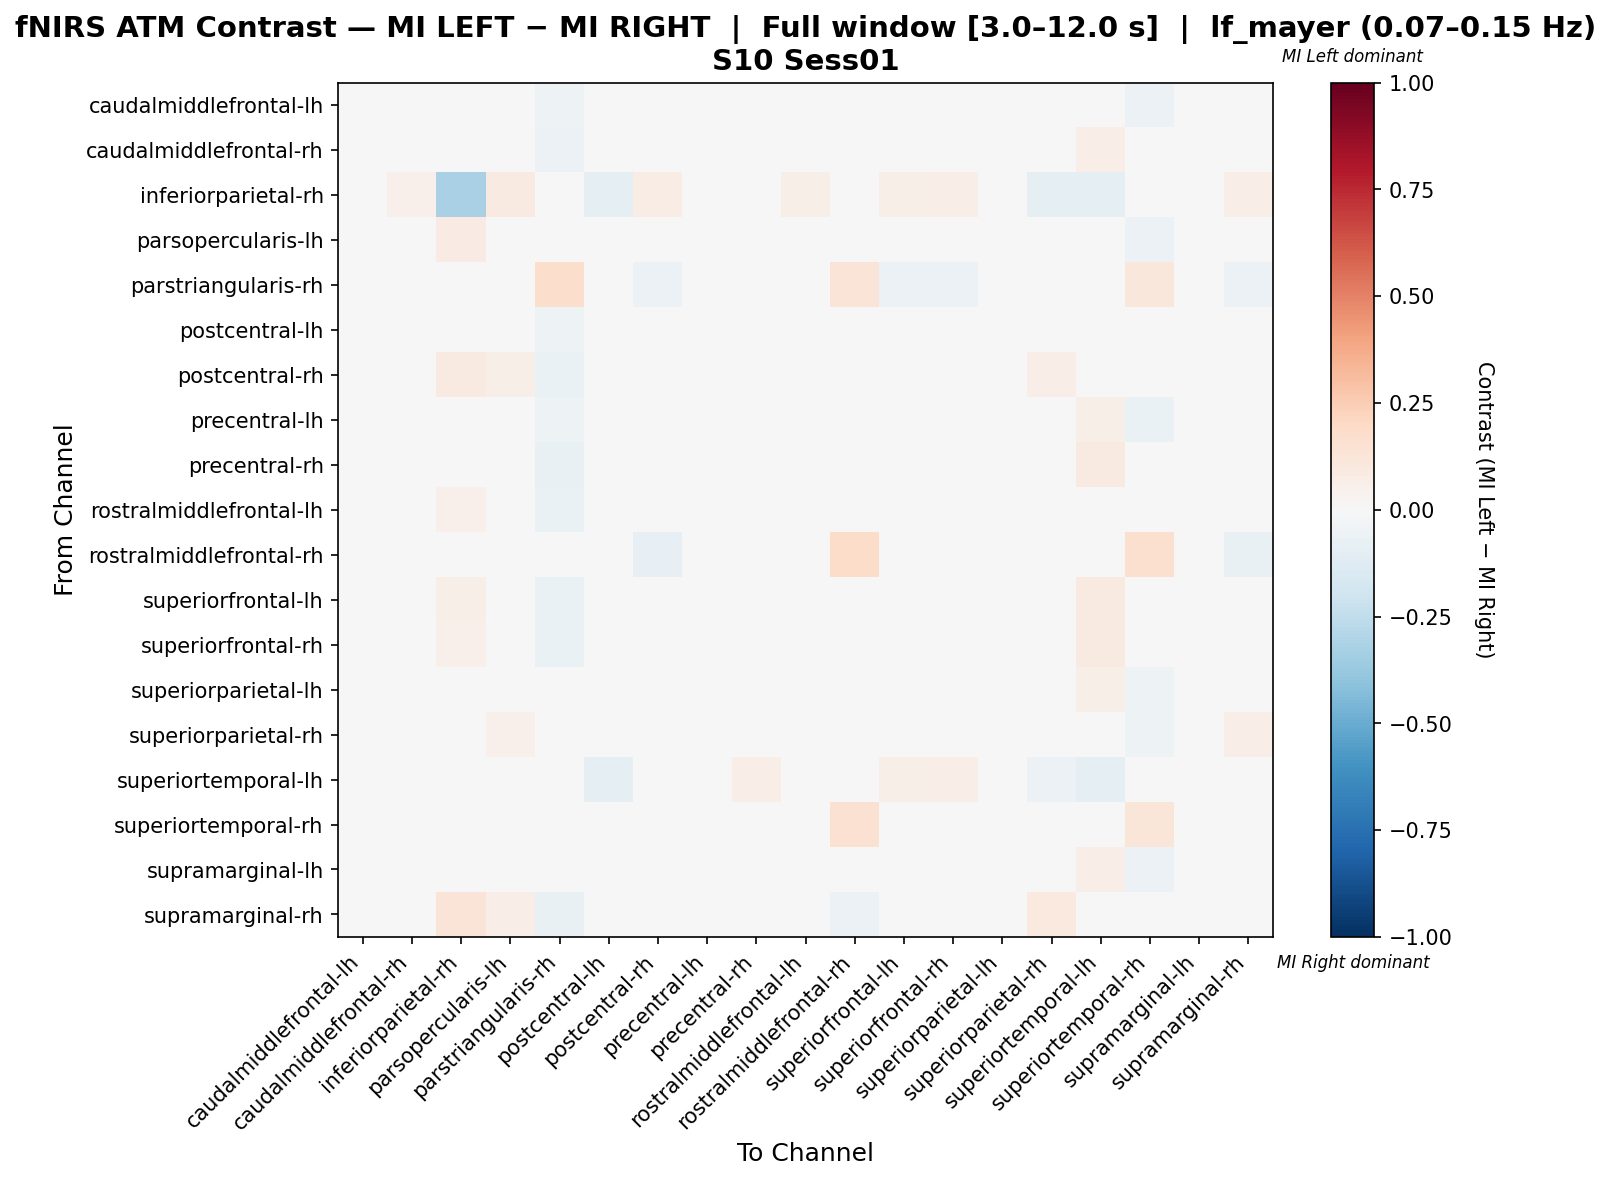

Data behind this chart, as committed beside it:
, caudalmiddlefrontal-lh, caudalmiddlefrontal-rh, inferiorparietal-rh, parsopercularis-lh, parstriangularis-rh, postcentral-lh, postcentral-rh, precentral-lh, precentral-rh, rostralmiddlefrontal-lh, rostralmiddlefrontal-rh, superiorfrontal-lh, superiorfrontal-rh, superiorparietal-lh, superiorparietal-rh, superiortemporal-lh, superiortemporal-rh, supramarginal-lh, supramarginal-rh
caudalmiddlefrontal-lh, -0.01436, 0.009427, 0.04839, 0.04718, -0.05077, -0.007852, -0.02502, 0.009399, 0.003059, 0.0278, -0.01944, 0.0007873, 0.008305, -0.02073, -0.01102, 0.04396, -0.06053, 0.002919, 0.0085
caudalmiddlefrontal-rh, 0.01186, -0.004694, 0.04651, 0.03867, -0.05891, 0.00317, -0.04426, 0.01706, -0.0124, 0.01786, -0.03301, -0.0003129, 0.002271, -0.002763, 0.005011, 0.06628, -0.03123, 0.01359, -0.03471
inferiorparietal-rh, 0.04167, 0.05, -0.3245, 0.09167, 0.0, -0.08595, 0.07222, 0.04167, 0.03889, 0.05833, 0.005556, 0.06111, 0.06667, -0.02958, -0.08611, -0.1, 0.0, 0.03186, 0.0665
parsopercularis-lh, -0.0166, -0.005445, 0.08232, 0.0294, -0.04803, -0.004494, -0.01176, -0.0166, 0.02417, 0.02802, 0.0, -0.004494, 0.005192, -0.03597, -0.004494, 0.04838, -0.05824, -0.0166, 0.005234
parstriangularis-rh, -0.02759, -0.004285, 0.0, -0.0003025, 0.1784, -0.04904, -0.05878, -0.02174, -0.0003865, -0.02759, 0.1292, -0.05878, -0.05878, -0.02369, -0.01785, 0.01334, 0.11, -0.02564, -0.05653
postcentral-lh, 0.000481, 0.0127, 0.03549, 0.04979, -0.05154, -0.03375, -0.03793, 0.01439, 0.0164, 0.01417, -0.02071, 0.01826, 0.02081, -0.005011, -0.02564, 0.03009, -0.03153, 0.01285, -0.01931
postcentral-rh, -0.006654, -0.02979, 0.08599, 0.05966, -0.06458, -0.02814, 0.03188, -0.005001, -0.01976, -4.211191240722362e-05, -0.04628, -0.02979, -0.03145, -0.009959, 0.06825, 0.03632, -0.0385, -0.009959, 0.03781
precentral-lh, -0.002161, 0.008629, 0.04839, 0.04294, -0.05096, 0.003703, -0.03442, 0.0003019, 0.00499, 0.04481, -0.01478, -0.003687, 0.003528, -0.03043, -0.01982, 0.06188, -0.06345, -0.004624, 0.005164
precentral-rh, -0.001927, -0.03046, 0.03931, 0.03878, -0.07714, 0.001596, -0.04498, 0.004484, 0.04763, 0.03108, -0.0327, 0.008111, 0.0007403, 0.002347, 0.008757, 0.09005, -0.04081, 0.00021, -0.04509
rostralmiddlefrontal-lh, 0.001672, -0.01871, 0.0518, 0.03912, -0.06265, -0.03138, -0.04526, 0.02336, 0.01812, -0.01782, -0.03756, 0.0276, 0.0276, 0.009845, 0.0121, 0.04111, -0.01493, 0.02336, -0.04736
rostralmiddlefrontal-rh, -0.02251, -0.04798, 0.0, 0.0, 0.04143, -0.04561, -0.0836, -0.01286, 0.01278, -0.01552, 0.1849, -0.04328, -0.04328, -0.01608, -0.006431, 0.03681, 0.1577, -0.01929, -0.07717
superiorfrontal-lh, -0.005388, -0.01082, 0.05505, 0.04208, -0.06926, 0.001841, -0.04872, -0.0001521, 0.01635, 0.04811, -0.02757, 0.00917, 0.004583, -0.01795, -0.01042, 0.0876, -0.04667, -0.003643, -0.02418
superiorfrontal-rh, -0.004665, -0.01053, 0.0543, 0.04834, -0.06818, 0.0002332, -0.04963, 0.0004898, 0.009454, 0.047, -0.02712, 0.002954, 0.01653, -0.01933, -0.01191, 0.08643, -0.04765, -0.002947, -0.02377
superiorparietal-lh, -0.001724, 0.0133, 0.03122, 0.0369, -0.04517, 0.01115, -0.01213, 0.002568, 0.02006, 0.04978, -0.01502, 0.002568, 0.000422, -0.04883, 0.000422, 0.05622, -0.05193, -0.03391, -0.01588
superiorparietal-rh, -0.0164, -0.0009461, 0.04931, 0.05033, -0.04135, -0.04289, 0.04022, -0.0164, 0.007717, 0.02996, -0.00883, -0.01198, -0.01419, -0.02642, 0.008292, 0.001261, -0.05281, -0.02302, 0.06815
superiortemporal-lh, -0.01548, 0.03356, -0.02191, 0.0399, -0.01498, -0.09474, 0.001843, 0.02298, 0.06954, -0.02236, 0.01691, 0.05893, 0.06315, 0.006071, -0.06019, -0.09308, -0.01718, 0.02298, 0.004048
superiortemporal-rh, -0.04066, 0.002338, 0.0, 0.002723, 0.04888, -0.02467, -0.03609, -0.03381, -0.002861, 0.01186, 0.1533, -0.03609, -0.03837, -0.04066, -0.03381, 0.0187, 0.1172, -0.04294, -0.02511
supramarginal-lh, 0.00261, 0.01134, 0.04839, 0.04705, -0.04883, 0.01134, -0.02531, 0.009118, 0.005059, 0.04716, -0.01735, 0.0004968, 0.008005, -0.04923, -0.01563, 0.06335, -0.05868, -0.02559, -0.0133
supramarginal-rh, 0.01287, -0.03763, 0.126, 0.0667, -0.07576, -0.03258, 0.03455, 0.01287, -0.0494, -0.02248, -0.05808, -0.02753, -0.02753, -0.03369, 0.09824, 0.0356, -0.02778, -0.01743, 0.02304
